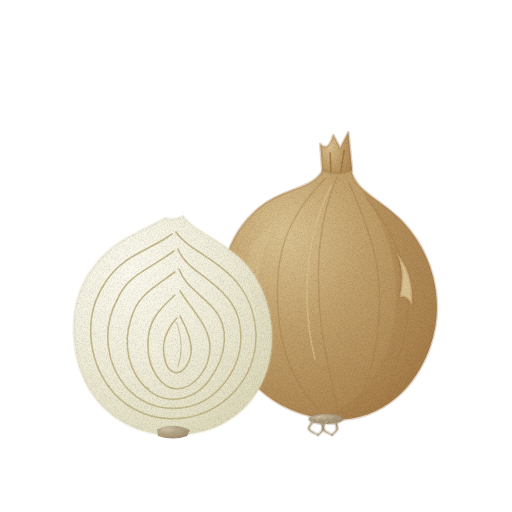
t = 0.00 s
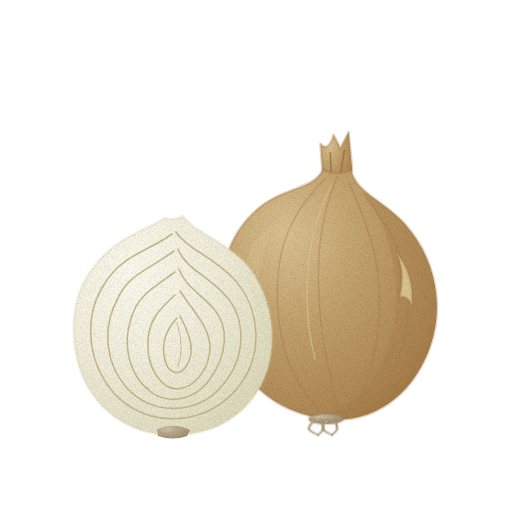
t = 1.43 s
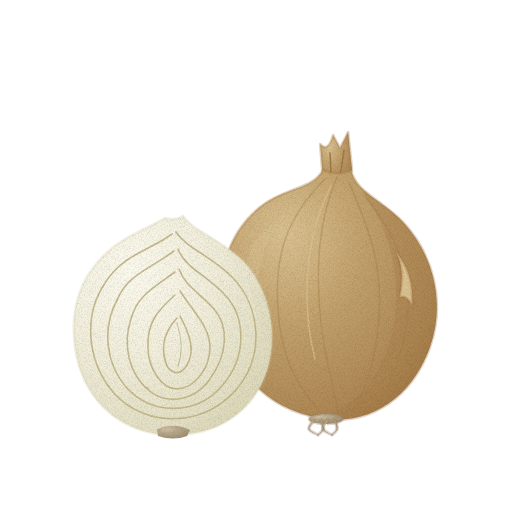
t = 2.85 s
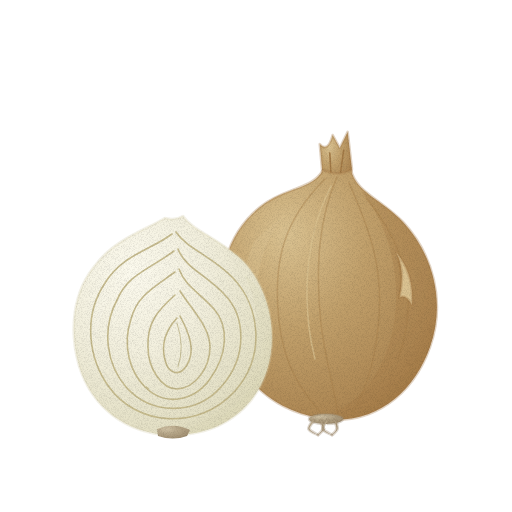
t = 3.80 s
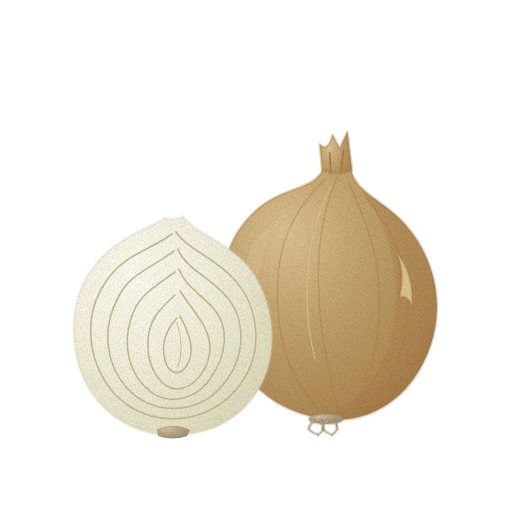
t = 4.75 s
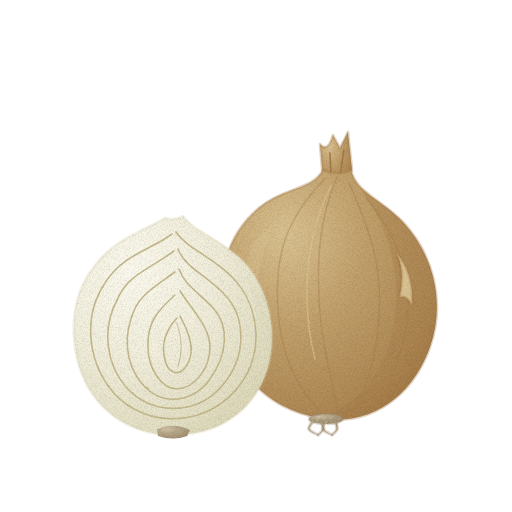
t = 6.18 s

The animated SVG that drew these frames (rendered in a browser with its animation timeline set to each time). Animation: 2 CSS @keyframes rules; one cycle of 7.60 s, repeats indefinitely.

<svg xmlns="http://www.w3.org/2000/svg" viewBox="0 0 512 512" role="img" aria-label="양파 — 움직임, 윤곽 없는 수채" data-asset="watercolor-onion-motion" data-food="onion" data-style="watercolor" data-variant="motion" stroke-linecap="round" stroke-linejoin="round"><title>양파</title><desc>마른 황갈색 껍질의 큰 둥근 양파와 흰 속살의 겹겹 단면을 나란히 둔다.</desc><style>[data-asset="watercolor-onion-motion"] [data-part="neck"]{transform-box:view-box;transform-origin:336px 178px;animation:watercolor-onion-motion-m0 7.6s cubic-bezier(.37,0,.63,1) -0.912s infinite}[data-asset="watercolor-onion-motion"] [data-part="shine"]{transform-box:fill-box;transform-origin:center;animation:watercolor-onion-motion-m1 7.6s cubic-bezier(.37,0,.63,1) -2.432s infinite}@keyframes watercolor-onion-motion-m0{0%,100%{rotate:0deg}25%{rotate:0.825deg}75%{rotate:-0.675deg}}@keyframes watercolor-onion-motion-m1{0%,100%{translate:0px 0}25%{translate:2.25px 0}75%{translate:-2.25px 0}}@media (prefers-reduced-motion:reduce){[data-asset="watercolor-onion-motion"] *{animation:none!important}}</style><defs><radialGradient id="watercolor-onion-motion-g-skin-soft" cx="0.3" cy="0.26" r="0.84"><stop offset="0" stop-color="#dac291"/><stop offset="0.45" stop-color="#c1a06b"/><stop offset="0.86" stop-color="#af8955"/><stop offset="1" stop-color="#a47b47"/></radialGradient><clipPath id="watercolor-onion-motion-clip0"><path d="M323 170 C312 190 285 187 260 207 C226 235 217 275 224 320 C232 373 269 410 320 418 C372 427 413 395 430 347 C446 302 433 254 403 222 C381 199 356 192 351 170 Q338 177 323 170Z"/></clipPath><radialGradient id="watercolor-onion-motion-g-root-soft" cx="0.3" cy="0.26" r="0.84"><stop offset="0" stop-color="#cfc1a4"/><stop offset="0.45" stop-color="#b6a688"/><stop offset="0.86" stop-color="#a59375"/><stop offset="1" stop-color="#9a8769"/></radialGradient><radialGradient id="watercolor-onion-motion-g-flesh-soft" cx="0.3" cy="0.26" r="0.84"><stop offset="0" stop-color="#fcfaee"/><stop offset="0.45" stop-color="#f2efdd"/><stop offset="0.86" stop-color="#e4e0c5"/><stop offset="1" stop-color="#dcd7b7"/></radialGradient><clipPath id="watercolor-onion-motion-clip1"><path d="M165 218 C145 230 116 239 97 263 C72 291 69 331 79 366 C92 408 127 434 171 435 C218 436 254 411 267 370 C279 332 268 287 243 261 C219 238 193 231 183 216 Q175 221 165 218Z"/></clipPath><radialGradient id="watercolor-onion-motion-gloss"><stop stop-color="#fffdf9" stop-opacity=".85"/><stop offset=".6" stop-color="#fffdf9" stop-opacity=".25"/><stop offset="1" stop-color="#fffdf9" stop-opacity="0"/></radialGradient><filter id="watercolor-onion-motion-fx" filterUnits="userSpaceOnUse" x="0" y="0" width="512" height="512" color-interpolation-filters="sRGB"><feTurbulence type="fractalNoise" baseFrequency="0.05" numOctaves="2" seed="7" result="w"/><feDisplacementMap in="SourceGraphic" in2="w" scale="1.4" xChannelSelector="R" yChannelSelector="G" result="d"/><feTurbulence type="fractalNoise" baseFrequency="1.35" numOctaves="2" seed="3" result="n"/><feColorMatrix in="n" type="matrix" values="0 0 0 0 0 0 0 0 0 0 0 0 0 0 0 0.24 0 0 0 -0.101" result="na"/><feComposite in="na" in2="d" operator="in" result="g"/><feMerge><feMergeNode in="d"/><feMergeNode in="g"/></feMerge></filter></defs><g filter="url(#watercolor-onion-motion-fx)"><g data-part="neck"><path d="M323 180 L320 144 Q328 153 333 135 L340 148 L348 132 L352 169 L348 187Z" fill="url(#watercolor-onion-motion-g-skin-soft)" stroke="#a47b47" stroke-width="2.6" stroke-opacity="0.32"/><path d="M331 175 L330 153 M340 176 L344 150" fill="none" stroke="#a47b47" stroke-width="1.6" opacity="1"/></g><g data-part="whole"><path d="M323 170 C312 190 285 187 260 207 C226 235 217 275 224 320 C232 373 269 410 320 418 C372 427 413 395 430 347 C446 302 433 254 403 222 C381 199 356 192 351 170 Q338 177 323 170Z" fill="url(#watercolor-onion-motion-g-skin-soft)" stroke="#a47b47" stroke-width="2.6" stroke-opacity="0.32"/><g clip-path="url(#watercolor-onion-motion-clip0)"><path d="M361 191 C401 239 411 328 369 384 Q347 411 319 418 C368 427 414 394 430 347 C452 286 418 218 361 191Z" fill="#a47b47" opacity="0.31"/><path d="M288 212 C255 247 250 303 263 340 C240 313 239 271 255 240Z" fill="#dac291" opacity="0.42"/><path d="M325 179 C286 218 272 258 279 321 C284 369 305 394 320 412" fill="none" stroke="#a47b47" stroke-width="1.6" opacity="0.38"/><path d="M337 177 C319 219 315 265 321 324 C326 366 337 397 338 418" fill="none" stroke="#a47b47" stroke-width="1.6" opacity="0.38"/><path d="M349 183 C369 228 385 269 378 328 C374 370 361 400 351 415" fill="none" stroke="#a47b47" stroke-width="1.6" opacity="0.38"/><path d="M366 198 C405 244 420 299 398 359" fill="none" stroke="#a47b47" stroke-width="1.6" opacity="0.38"/><path d="M331 186 C303 240 302 308 315 359" fill="none" stroke="#dac291" stroke-width="1.6" opacity="0.72"/></g><path d="M396 252 Q414 273 412 305 Q405 293 399 298 Q406 272 396 252Z" fill="#dac291" stroke="#a47b47" stroke-width="2.6" stroke-opacity="0.32"/><path d="M398 258 Q403 279 399 298" fill="none" stroke="#a47b47" stroke-width="1.6" opacity="0.55"/><path d="M309 419 A17 5 0 1 0 343 419 A17 5 0 1 0 309 419Z" fill="url(#watercolor-onion-motion-g-root-soft)" stroke="#9a8769" stroke-width="2.6" stroke-opacity="0.32"/><path d="M313.2 419.6 C312.4 421.2 307.7 426.5 308.4 429.1 C309.2 431.8 316.3 434.2 317.9 435.2 L318.1 434.8 C316.7 433.8 310.1 431.2 309.6 428.9 C309 426.5 313.9 421.8 314.8 420.4Z" fill="url(#watercolor-onion-motion-g-root-soft)" stroke="#9a8769" stroke-width="2.6" stroke-opacity="0.32"/><path d="M320.1 420.2 C320.5 421.6 322.8 426.4 322.4 428.9 C322.1 431.3 318.6 433.8 317.8 434.8 L318.2 435.2 C319.1 434.2 322.9 431.7 323.6 429.1 C324.2 426.6 322.2 421.4 321.9 419.8Z" fill="url(#watercolor-onion-motion-g-root-soft)" stroke="#9a8769" stroke-width="2.6" stroke-opacity="0.32"/><path d="M327.2 419.6 C326.4 421.2 321.7 426.5 322.4 429.1 C323.2 431.8 330.3 434.2 331.9 435.2 L332.1 434.8 C330.7 433.8 324.1 431.2 323.6 428.9 C323 426.5 327.9 421.8 328.8 420.4Z" fill="url(#watercolor-onion-motion-g-root-soft)" stroke="#9a8769" stroke-width="2.6" stroke-opacity="0.32"/><path d="M334.1 420.2 C334.5 421.6 336.8 426.4 336.4 428.9 C336.1 431.3 332.6 433.8 331.8 434.8 L332.2 435.2 C333.1 434.2 336.9 431.7 337.6 429.1 C338.2 426.6 336.2 421.4 335.9 419.8Z" fill="url(#watercolor-onion-motion-g-root-soft)" stroke="#9a8769" stroke-width="2.6" stroke-opacity="0.32"/></g><g data-part="half"><path d="M165 218 C145 230 116 239 97 263 C72 291 69 331 79 366 C92 408 127 434 171 435 C218 436 254 411 267 370 C279 332 268 287 243 261 C219 238 193 231 183 216 Q175 221 165 218Z" fill="url(#watercolor-onion-motion-g-flesh-soft)" stroke="#dcd7b7" stroke-width="2.6" stroke-opacity="0.32"/><g clip-path="url(#watercolor-onion-motion-clip1)"><path d="M244 275 C268 315 257 386 213 415 C195 429 178 432 156 434 C214 443 253 411 267 370 C280 329 268 289 244 275Z" fill="#dcd7b7" opacity="0.25"/><path d="M172 234 C149 251 122 255 105 283 C83 316 88 358 109 387 C136 425 198 432 235 391 C267 355 259 305 233 278 C212 256 187 249 176 232" fill="none" stroke="#c3b88a" stroke-width="1.6" opacity="0.95"/><path d="M174 251 C150 269 128 274 117 300 C101 330 107 365 126 387 C151 415 195 416 221 387 C248 357 246 316 224 294 C207 275 186 269 178 249" fill="none" stroke="#c3b88a" stroke-width="1.6" opacity="0.95"/><path d="M175 272 C153 288 137 296 131 319 C122 346 130 372 145 387 C166 408 195 400 210 379 C228 354 229 326 214 309 C200 293 185 286 179 269" fill="none" stroke="#c3b88a" stroke-width="1.6" opacity="0.95"/><path d="M175 295 C157 311 147 323 148 347 C148 369 162 389 177 389 C196 388 210 367 210 347 C210 327 192 310 180 291" fill="none" stroke="#c3b88a" stroke-width="1.6" opacity="0.95"/><path d="M177 318 C165 331 161 345 165 360 C168 373 179 378 187 365 C196 350 189 333 180 316" fill="none" stroke="#c3b88a" stroke-width="1.6" opacity="0.95"/><path d="M177 323 Q185 347 178 367" fill="none" stroke="#b6ac7c" stroke-width="0.7" opacity="1"/><g data-part="shine"><path d="M100 292 C88 313 90 344 99 358 C96 328 105 305 119 288Z" fill="url(#watercolor-onion-motion-gloss)" opacity="0.25"/></g></g><path d="M157 429 Q174 422 190 430 L187 436 Q173 441 158 436Z" fill="url(#watercolor-onion-motion-g-root-soft)"/></g></g></svg>
